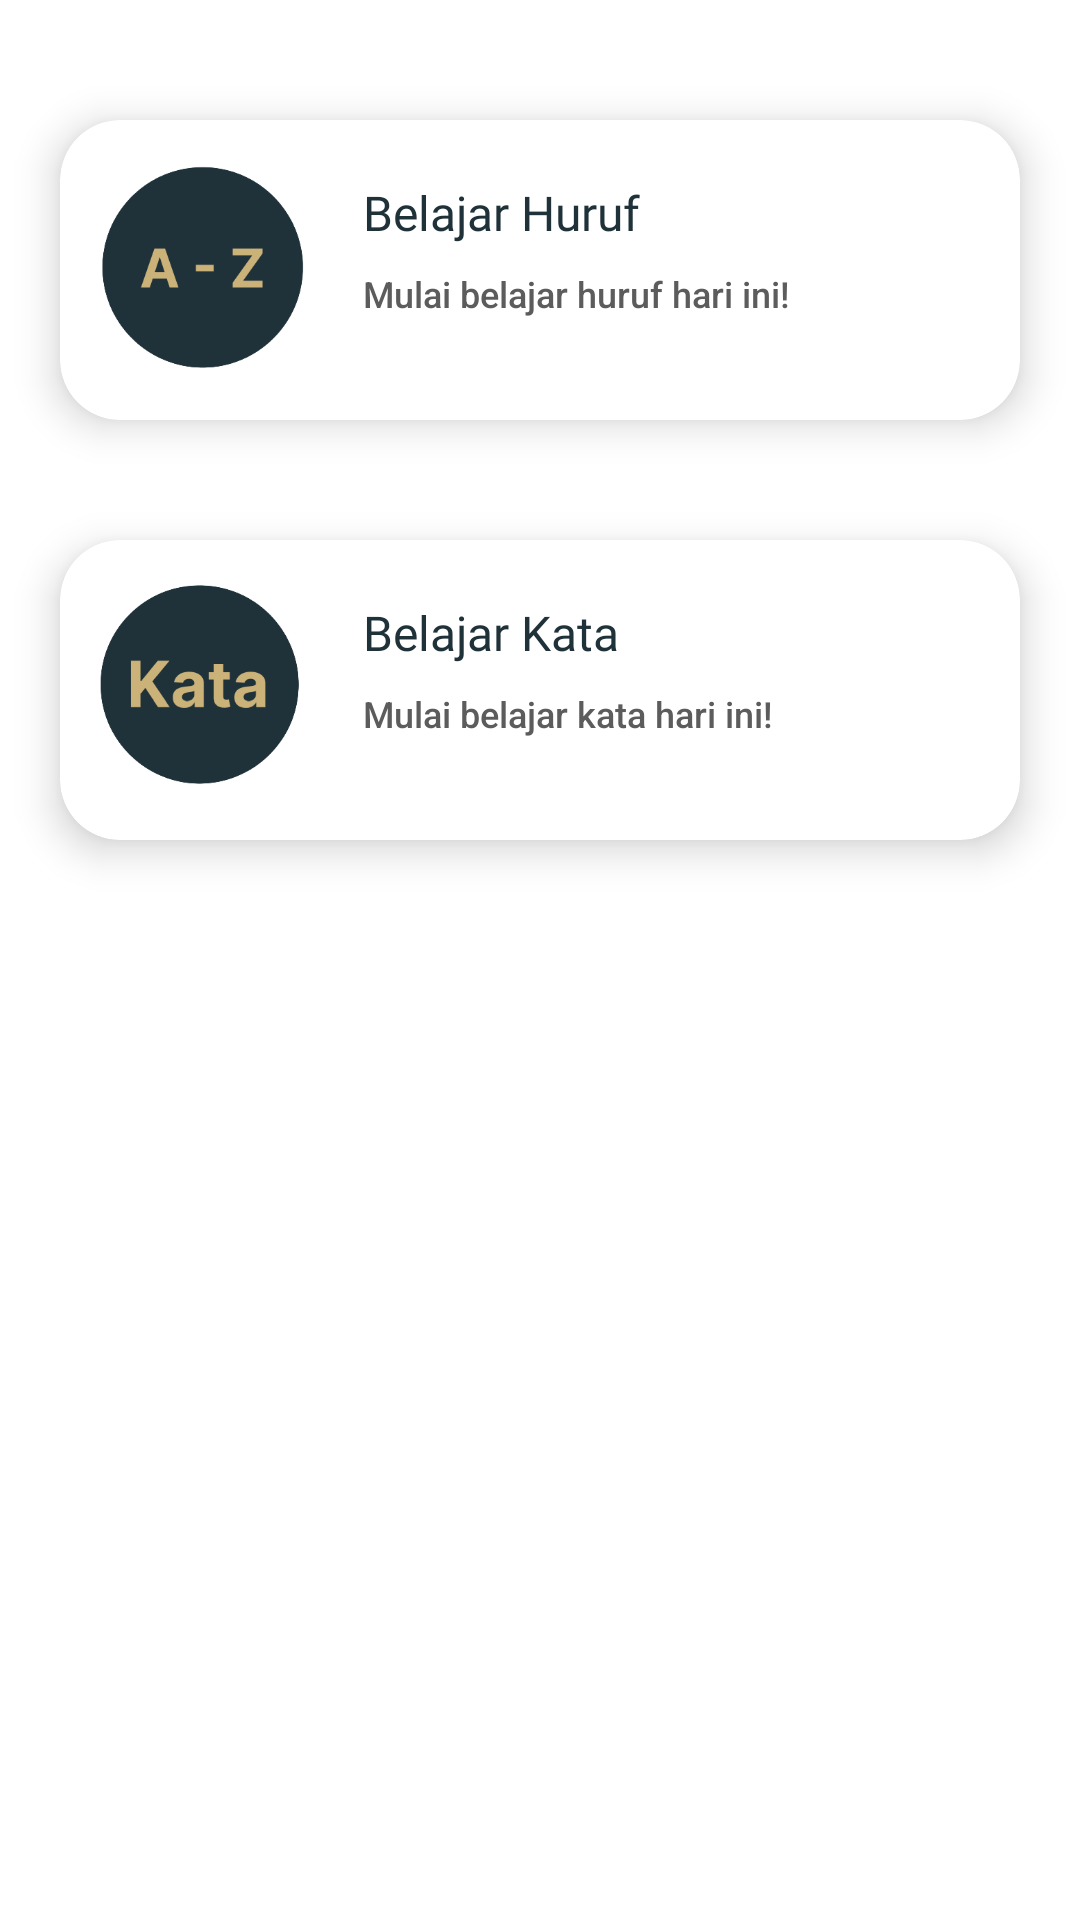

This screen was rendered from an Android layout file. Write that file and the resources it references.
<!-- AndroidManifest.xml: application theme Theme.SIBISA -->
<!-- res/layout/fragment_materi.xml -->
<?xml version="1.0" encoding="utf-8"?>
<LinearLayout xmlns:android="http://schemas.android.com/apk/res/android"
    xmlns:tools="http://schemas.android.com/tools"
    android:layout_width="match_parent"
    android:layout_height="match_parent"
    android:orientation="vertical"
    xmlns:app="http://schemas.android.com/apk/res-auto"
    tools:context=".ui.fragment.MateriFragment">

    <com.google.android.material.card.MaterialCardView
        android:id="@+id/cv_huruf"
        android:layout_width="match_parent"
        android:layout_height="100dp"
        android:layout_marginStart="20dp"
        android:layout_marginEnd="20dp"
        android:layout_marginTop="40dp"
        app:cardCornerRadius="20dp"
        android:elevation="4dp"
        app:cardElevation="8dp">

        <LinearLayout
            android:id="@+id/linear_huruf"
            android:layout_width="match_parent"
            android:layout_height="match_parent"
            android:orientation="horizontal"
            android:padding="10dp">

            <ImageView
                android:layout_width="75dp"
                android:layout_height="75dp"
                android:src="@drawable/az" />

            <LinearLayout
                android:layout_width="match_parent"
                android:layout_height="match_parent"
                android:orientation="vertical"
                android:layout_marginStart="16dp">

                <TextView
                    android:layout_width="wrap_content"
                    android:layout_height="wrap_content"
                    android:layout_marginTop="10dp"
                    android:text="@string/belajar_huruf"
                    android:fontFamily="@font/inter_bold"
                    android:textColor="@color/navy"
                    android:textSize="16sp" />

                <TextView
                    android:layout_width="wrap_content"
                    android:layout_height="wrap_content"
                    android:layout_marginTop="8dp"
                    android:text="@string/card_desc"
                    android:fontFamily="sans-serif-medium"
                    android:textColor="@color/dark_grey"
                    android:textSize="12sp" />

            </LinearLayout>

        </LinearLayout>


    </com.google.android.material.card.MaterialCardView>

    <com.google.android.material.card.MaterialCardView
        android:id="@+id/cv_kata"
        android:layout_width="match_parent"
        android:layout_height="100dp"
        android:layout_marginStart="20dp"
        android:layout_marginEnd="20dp"
        android:layout_marginTop="40dp"
        app:cardCornerRadius="20dp"
        android:elevation="4dp"
        app:cardElevation="8dp">

        <LinearLayout
            android:layout_width="match_parent"
            android:layout_height="match_parent"
            android:orientation="horizontal"
            android:padding="10dp">

            <ImageView
                android:layout_width="75dp"
                android:layout_height="75dp"
                android:src="@drawable/kata" />

            <LinearLayout
                android:layout_width="match_parent"
                android:layout_height="match_parent"
                android:orientation="vertical"
                android:layout_marginStart="16dp">

                <TextView
                    android:layout_width="wrap_content"
                    android:layout_height="wrap_content"
                    android:layout_marginTop="10dp"
                    android:text="@string/belajar_kata"
                    android:fontFamily="@font/inter_bold"
                    android:textColor="@color/navy"
                    android:textSize="16sp" />

                <TextView
                    android:layout_width="wrap_content"
                    android:layout_height="wrap_content"
                    android:layout_marginTop="8dp"
                    android:text="@string/desc_kata"
                    android:fontFamily="sans-serif-medium"
                    android:textColor="@color/dark_grey"
                    android:textSize="12sp" />

            </LinearLayout>

        </LinearLayout>

    </com.google.android.material.card.MaterialCardView>

</LinearLayout>
<!-- resources referenced by this layout -->
<resources>
  <color name="dark_grey">#5C5C5C</color>
  <color name="navy">#203239</color>
  <!-- drawable az: png bitmap (drawable-v24, 9891 bytes) -->
  <!-- drawable kata: png bitmap (drawable, 11415 bytes) -->
  <string name="belajar_huruf">Belajar Huruf</string>
  <string name="belajar_kata">Belajar Kata</string>
  <string name="card_desc">Mulai belajar huruf hari ini!</string>
  <string name="desc_kata">Mulai belajar kata hari ini!</string>
  <style name="Theme.SIBISA" parent="Theme.MaterialComponents.DayNight.NoActionBar">
          
          <item name="colorPrimary">@color/purple_500</item>
          <item name="colorPrimaryVariant">@color/navy</item>
          <item name="colorOnPrimary">@color/white</item>
          
          <item name="colorSecondary">@color/teal_200</item>
          <item name="colorSecondaryVariant">@color/teal_700</item>
          <item name="colorOnSecondary">@color/black</item>
          
          <item name="android:statusBarColor">?attr/colorPrimaryVariant</item>
          
      </style>
  <color name="purple_500">#FF6200EE</color>
  <color name="white">#FFFFFFFF</color>
  <color name="teal_200">#FF03DAC5</color>
  <color name="teal_700">#FF018786</color>
  <color name="black">#FF000000</color>
</resources>
